Run: headless pygame with SDL's dummy video driver; simulated clock (each Clock.tick advances the game by its frame time, no real sleeping); random seed 0; keys injected as events and as key.get_pressed() state; no mouse input.
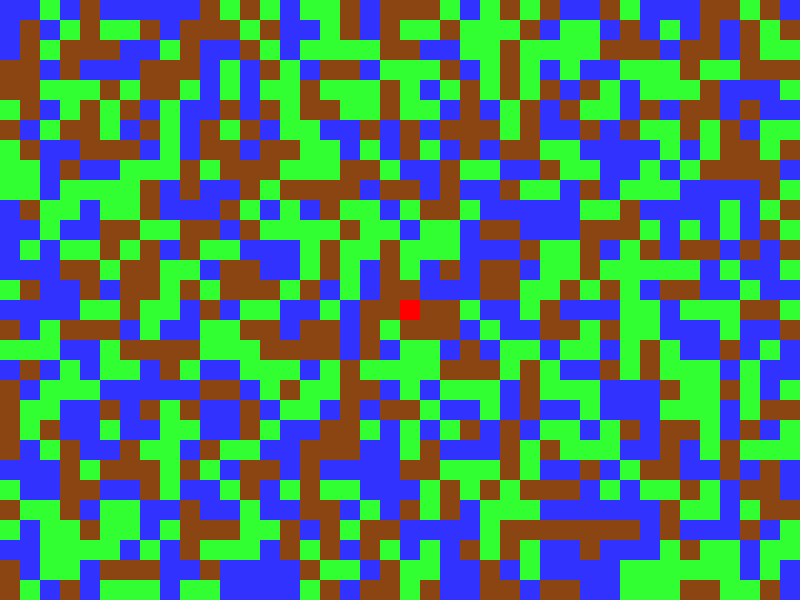
Frame 1 of 4 · flips 1–60 · no input
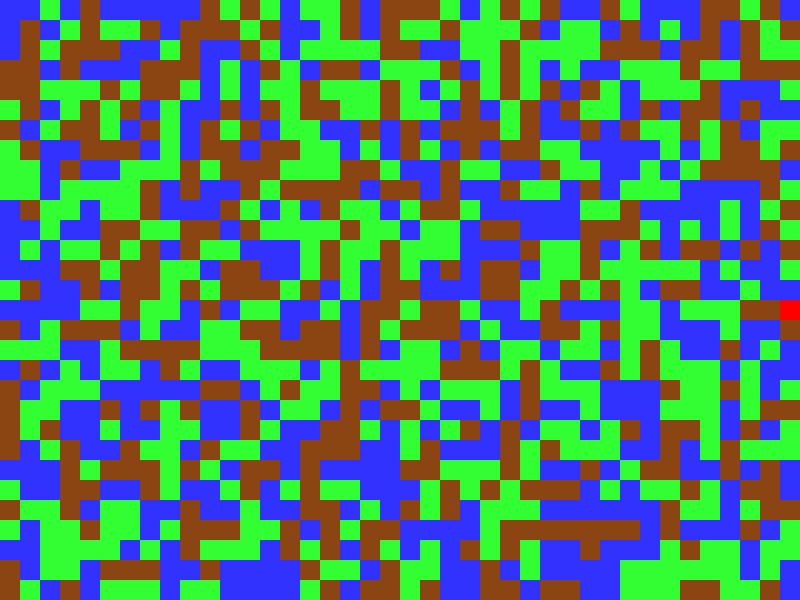
Frame 2 of 4 · flips 61–180 · tapped SPACE, RETURN · held RIGHT (→), D
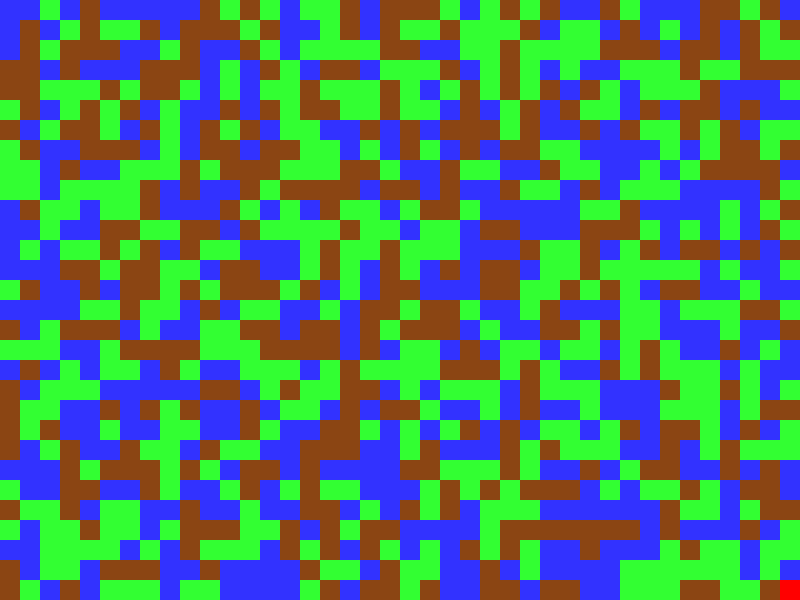
Frame 3 of 4 · flips 181–300 · held DOWN (↓), S
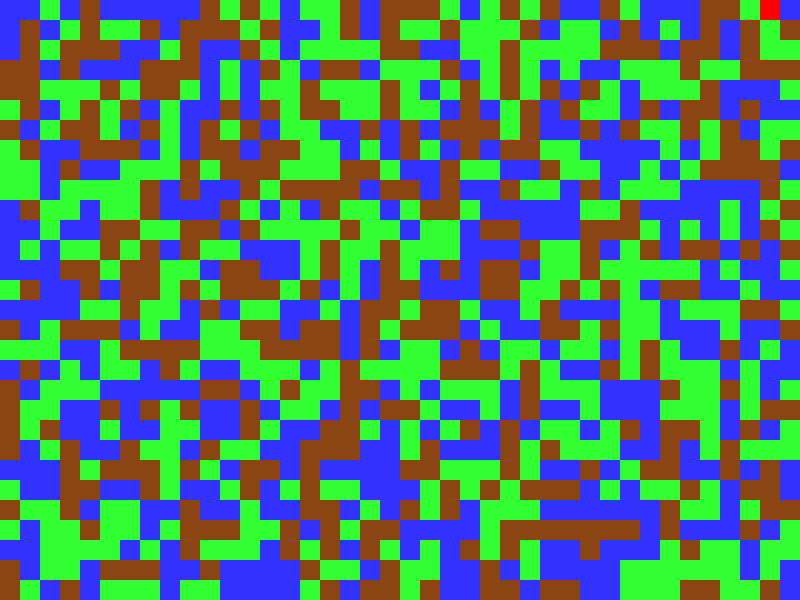
Frame 4 of 4 · flips 301–420 · held LEFT (←), A, UP (↑), W

The pygame program that drew these frames:

#  player represented by a red rectangle. We track the player's position using the player_x and player_y variables.
#
# Inside the main game loop, we handle the player's movement using the arrow keys. We check for key presses using pygame.key.get_pressed() and update the player's position accordingly while ensuring they don't move outside the boundaries of the grid.
#
# We draw the player's rectangle on the screen using pygame.draw.rect() with a red color. The position of the rectangle is calculated based on the player's grid position and the TILE_SIZE.
# This code sets up a grid-based world with randomly generated tiles representing different types of terrain (grass, water, sand). The screen is divided into a grid, and each cell in the grid represents a tile. We use Pygame's pygame.draw.rect() function to draw rectangles of different colors for each type of tile.
#
# The world is represented by a 2D list (world_grid) where each element represents the type of tile at that position. During initialization, each cell in world_grid is assigned a random tile type.
#
# The program continuously loops, updating the display and checking for events such as quitting the game.


import pygame
import random

# Constants
SCREEN_WIDTH = 800
SCREEN_HEIGHT = 600
TILE_SIZE = 20
GRID_WIDTH = SCREEN_WIDTH // TILE_SIZE
GRID_HEIGHT = SCREEN_HEIGHT // TILE_SIZE
WHITE = (255, 255, 255)
BLUE = (50, 50, 255)
GREEN = (50, 255, 50)
BROWN = (139, 69, 19)

# Initialize Pygame
pygame.init()
screen = pygame.display.set_mode((SCREEN_WIDTH, SCREEN_HEIGHT))
pygame.display.set_caption("Procedurally Generated World")

# Generate the world grid
world_grid = [[random.choice([0, 1, 2]) for _ in range(GRID_WIDTH)] for _ in range(GRID_HEIGHT)]

# Tile types: 0 - grass, 1 - water, 2 - sand

# Player variables
player_x = GRID_WIDTH // 2
player_y = GRID_HEIGHT // 2

# Main game loop
running = True
while running:
    for event in pygame.event.get():
        if event.type == pygame.QUIT:
            running = False

    # Handle player movement
    keys = pygame.key.get_pressed()
    if keys[pygame.K_UP] and player_y > 0:
        player_y -= .25
    elif keys[pygame.K_DOWN] and player_y < GRID_HEIGHT - 1:
        player_y += .25
    elif keys[pygame.K_LEFT] and player_x > 0:
        player_x -= .25
    elif keys[pygame.K_RIGHT] and player_x < GRID_WIDTH - 1:
        player_x += .25

    # Clear the screen
    screen.fill(WHITE)

    # Draw the world
    for y in range(GRID_HEIGHT):
        for x in range(GRID_WIDTH):
            tile_type = world_grid[y][x]
            tile_color = None
            if tile_type == 0:
                tile_color = GREEN
            elif tile_type == 1:
                tile_color = BLUE
            elif tile_type == 2:
                tile_color = BROWN

            pygame.draw.rect(screen, tile_color, (x * TILE_SIZE, y * TILE_SIZE, TILE_SIZE, TILE_SIZE))

    # Draw the player
    player_rect = pygame.Rect(player_x * TILE_SIZE, player_y * TILE_SIZE, TILE_SIZE, TILE_SIZE)
    pygame.draw.rect(screen, (255, 0, 0), player_rect)

    # Update the display
    pygame.display.flip()

# Quit Pygame
pygame.quit()
